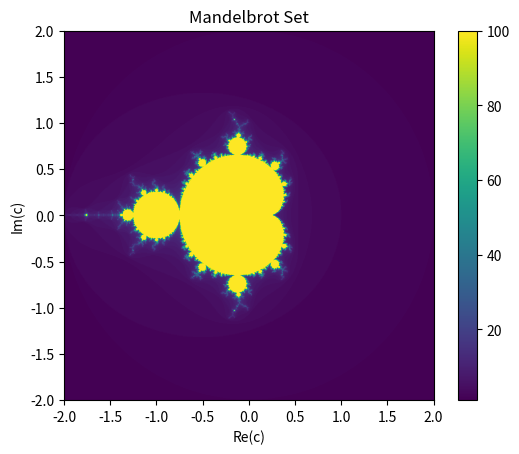

Reproduce this figure in Python.
import numpy as np
import matplotlib.pyplot as plt

def mandelbrot(c, max_iter):
    z = 0
    n = 0
    while abs(z) <= 2 and n < max_iter:
        z = z*z + c
        n += 1
    return n

def mandelbrot_set(width, height, xmin, xmax, ymin, ymax, max_iter):
    x = np.linspace(xmin, xmax, width)
    y = np.linspace(ymin, ymax, height)
    mandelbrot_image = np.zeros((height, width))

    for i in range(height):
        for j in range(width):
            mandelbrot_image[i, j] = mandelbrot(x[j] + 1j*y[i], max_iter)

    return mandelbrot_image

width, height = 800, 800
xmin, xmax = -2, 2
ymin, ymax = -2, 2
max_iter = 100

mandelbrot_image = mandelbrot_set(width, height, xmin, xmax, ymin, ymax, max_iter)

plt.imshow(mandelbrot_image, extent=(xmin, xmax, ymin, ymax))
plt.colorbar()
plt.title("Mandelbrot Set")
plt.xlabel("Re(c)")
plt.ylabel("Im(c)")
plt.savefig("mandelbrot_py.png")
